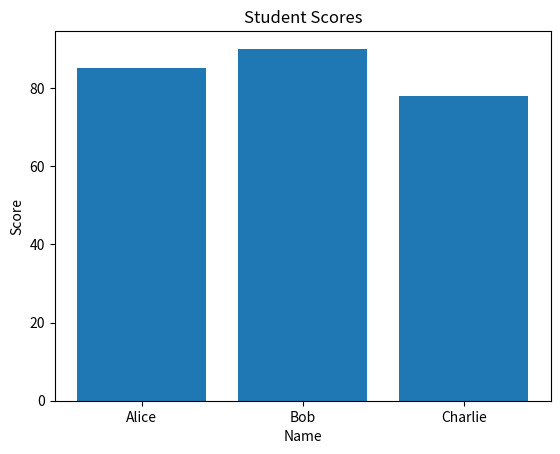

This chart was generated by the following Python code:
# 파이썬 리스트 ----------------------------------------------------------

numbers = [1, 2, 3, 4, 5]

total = 0
for n in numbers:
    total += n

print("리스트 합계:", total)

# NumPy 배열 -------------------------------------------------------------

import numpy as np

numbers = np.array([1, 2, 3, 4, 5])
print("NumPy 합계:", np.sum(numbers))

# NumPy 배열 -------------------------------------------------------------

import numpy as np

arr = np.array([10, 20, 30, 40, 50])

print(arr)
print("배열 평균:", np.mean(arr))
print("배열 합계:", np.sum(arr))

# Pandas DataFrame --------------------------------------------------------

import pandas as pd

data = {
    "name": ["Alice", "Bob", "Charlie"],
    "score": [85, 90, 78]
}

df = pd.DataFrame(data)
print(df)

print("평균 점수:", df["score"].mean())
print("최고 점수:", df["score"].max())

# matplotlib 시각화 --------------------------------------------------------

import matplotlib.pyplot as plt

plt.bar(df["name"], df["score"])
plt.title("Student Scores")
plt.xlabel("Name")
plt.ylabel("Score")
plt.show()
